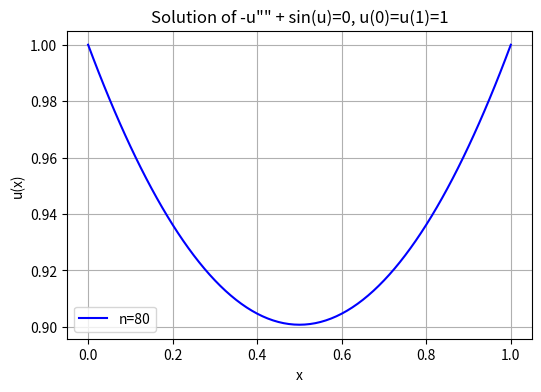
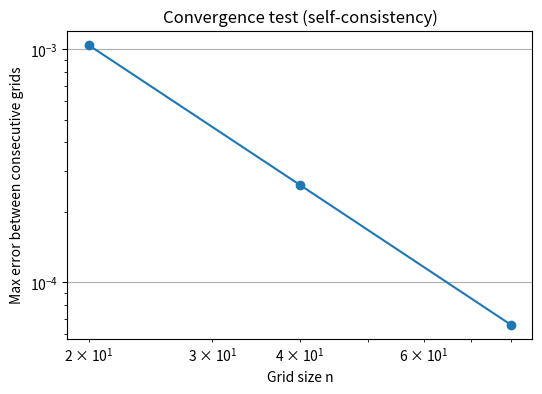

Write the Python code that produced these figures, in order.
import numpy as np
import matplotlib.pyplot as plt

def solve_nonlinear_bvp(n, tol=1e-8, max_iter=20):
    """
    Solve -u'' + sin(u) = 0, u(0)=1, u(1)=1 using finite difference + Newton's method.
    n: number of intervals (so we have n-1 internal unknowns)
    """
    h = 1.0 / n
    x = np.linspace(0, 1, n + 1)

    # initial guess (linear interpolation)
    u = np.linspace(1, 1, n + 1)

    # Apply boundary conditions
    u[0], u[-1] = 1.0, 1.0

    for k in range(max_iter):
        # Construct residual F(u)
        F = np.zeros(n - 1)
        for i in range(1, n):
            if i == n:  # skip last boundary
                continue
            F[i - 1] = -(u[i + 1] - 2 * u[i] + u[i - 1]) / h**2 + np.sin(u[i])

        # Construct Jacobian matrix J(u)
        J = np.zeros((n - 1, n - 1))
        for i in range(n - 1):
            J[i, i] = 2 / h**2 + np.cos(u[i + 1])
            if i > 0:
                J[i, i - 1] = -1 / h**2
            if i < n - 2:
                J[i, i + 1] = -1 / h**2

        # Solve for correction: J * delta = -F
        delta = np.linalg.solve(J, -F)

        # Update u (internal points)
        u[1:-1] += delta

        # Check convergence
        if np.linalg.norm(delta, np.inf) < tol:
            print(f"Converged in {k+1} iterations for n={n}")
            break
    else:
        print("Warning: Newton did not converge.")

    return x, u


def convergence_test():
    ns = [10, 20, 40, 80]
    solutions = []

    for n in ns:
        x, u = solve_nonlinear_bvp(n)
        solutions.append((x, u))

    # Compare successive grid solutions (interpolate coarse to fine grid)
    errors = []
    for i in range(len(ns) - 1):
        x_coarse, u_coarse = solutions[i]
        x_fine, u_fine = solutions[i + 1]

        # interpolate coarse solution onto fine grid
        u_interp = np.interp(x_fine, x_coarse, u_coarse)
        err = np.max(np.abs(u_fine - u_interp))
        errors.append(err)
        print(f"Error between n={ns[i]} and n={ns[i+1]}: {err:.3e}")

    # Plot solution for largest n
    plt.figure(figsize=(6, 4))
    plt.plot(solutions[-1][0], solutions[-1][1], 'b-', label=f'n={ns[-1]}')
    plt.xlabel('x')
    plt.ylabel('u(x)')
    plt.title('Solution of -u"" + sin(u)=0, u(0)=u(1)=1')
    plt.legend()
    plt.grid(True)
    plt.show()

    # Plot error decay
    plt.figure(figsize=(6, 4))
    plt.loglog(ns[1:], errors, 'o-')
    plt.xlabel('Grid size n')
    plt.ylabel('Max error between consecutive grids')
    plt.title('Convergence test (self-consistency)')
    plt.grid(True)
    plt.show()


if __name__ == "__main__":
    convergence_test()
